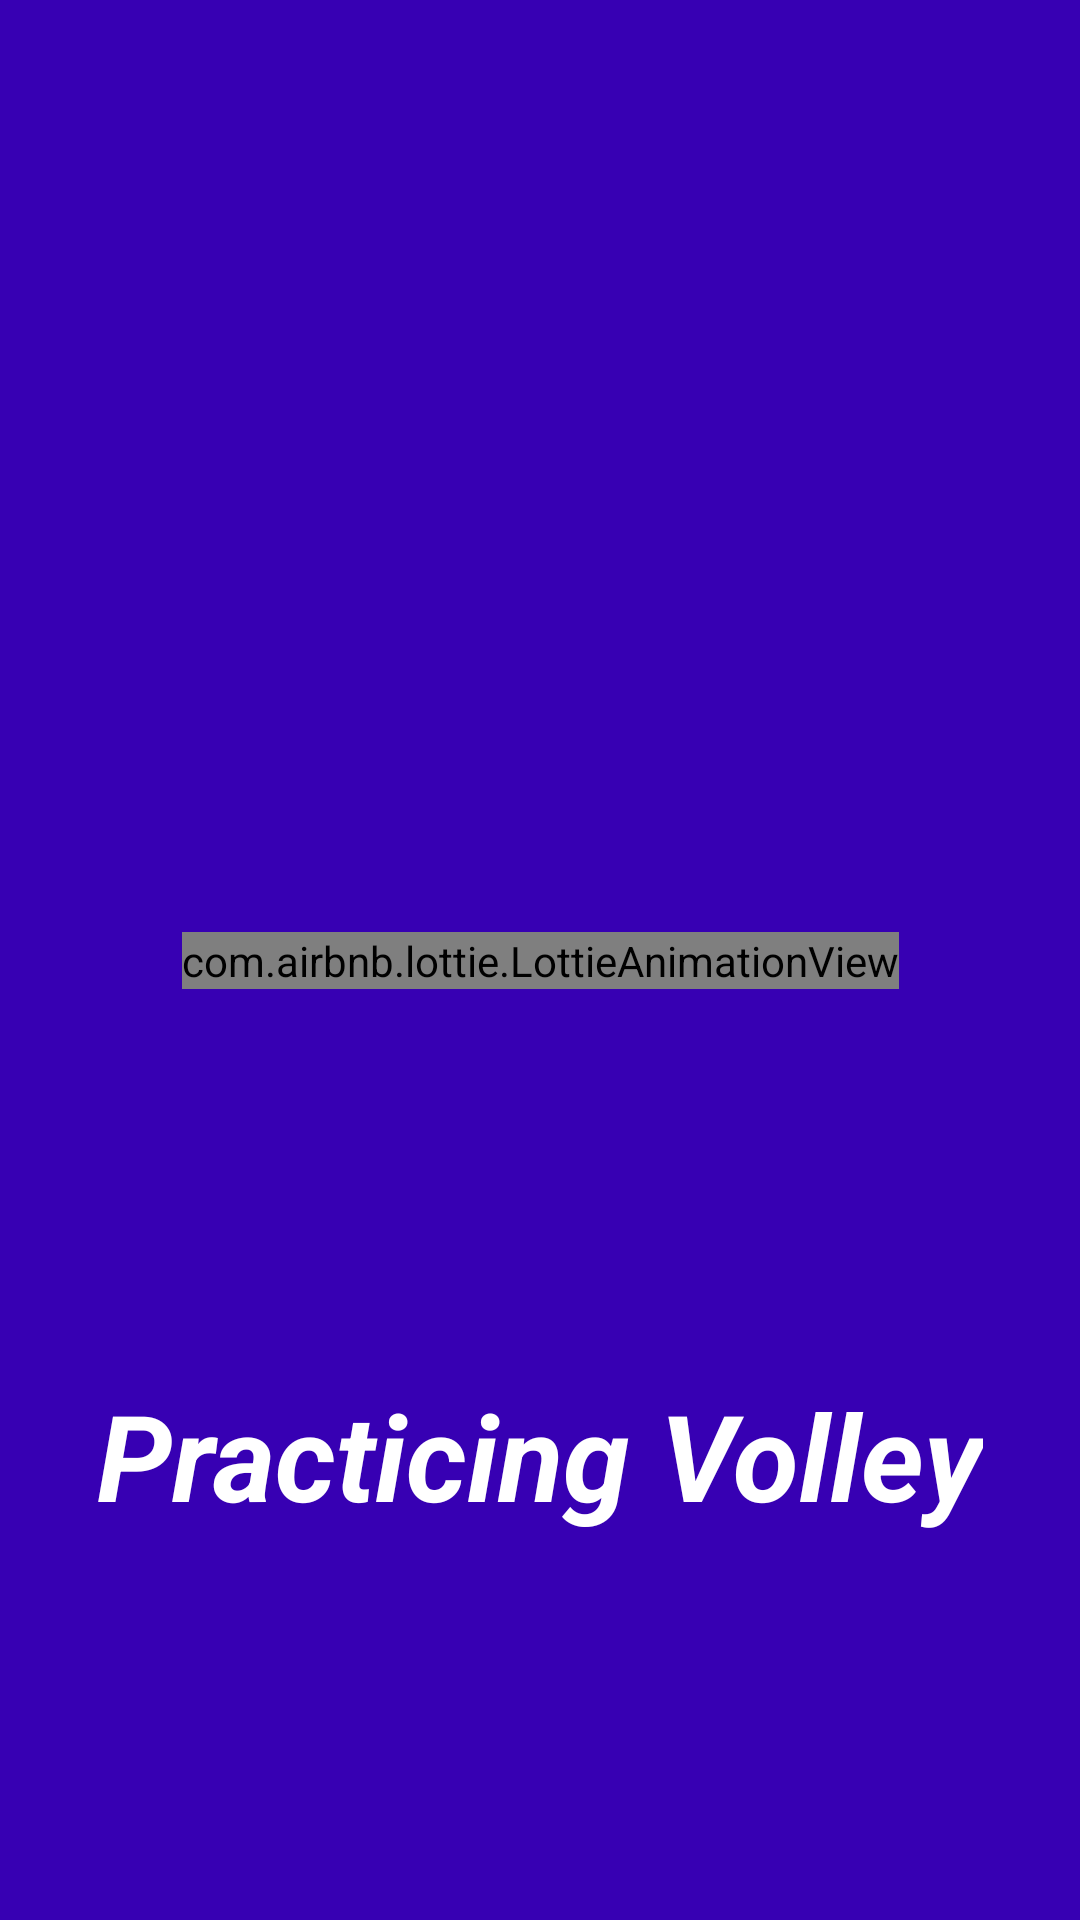

Layout XML and referenced resources for this Android screen:
<!-- AndroidManifest.xml: application theme Theme.Practice144 -->
<!-- res/layout/activity_splash_screen.xml -->
<?xml version="1.0" encoding="utf-8"?>
<androidx.constraintlayout.widget.ConstraintLayout
    xmlns:android="http://schemas.android.com/apk/res/android"
    xmlns:app="http://schemas.android.com/apk/res-auto"
    xmlns:tools="http://schemas.android.com/tools"
    android:layout_width="match_parent"
    android:layout_height="match_parent"
    tools:context=".SplashScreen"
    android:background="@color/purple_700">

    <com.airbnb.lottie.LottieAnimationView
        android:layout_width="wrap_content"
        android:layout_height="wrap_content"
        android:id="@+id/lottie"
        app:lottie_rawRes="@raw/lottie1"
        app:lottie_autoPlay="true"
        app:lottie_loop="true"
        app:layout_constraintBottom_toBottomOf="parent"
        app:layout_constraintLeft_toLeftOf="parent"
        app:layout_constraintRight_toRightOf="parent"
        app:layout_constraintTop_toTopOf="parent"/>

    <TextView
        android:layout_width="wrap_content"
        android:layout_height="wrap_content"
        android:text="Practicing Volley"
        android:textColor="@color/white"
        android:textStyle="bold|italic"
        android:textSize="40sp"
        app:layout_constraintBottom_toBottomOf="parent"
        app:layout_constraintLeft_toLeftOf="parent"
        app:layout_constraintRight_toRightOf="parent"
        app:layout_constraintTop_toBottomOf="@id/lottie"/>

</androidx.constraintlayout.widget.ConstraintLayout>
<!-- resources referenced by this layout -->
<resources>
  <style name="Theme.Practice144" parent="Theme.MaterialComponents.DayNight.DarkActionBar">
          
          <item name="colorPrimary">#FFC107</item>
          <item name="colorPrimaryVariant">@color/purple_700</item>
          <item name="colorOnPrimary">@color/white</item>
          
          <item name="colorSecondary">@color/teal_200</item>
          <item name="colorSecondaryVariant">@color/teal_700</item>
          <item name="colorOnSecondary">@color/black</item>
          
          <item name="android:statusBarColor" tools:targetApi="l">?attr/colorPrimaryVariant</item>
          
      </style>
  <!-- not gathered from this repository: default colours our renderer supplied (Android Studio template values) -->
  <color name="purple_700">#FF3700B3</color>
  <color name="teal_200">#FF03DAC5</color>
  <color name="teal_700">#FF018786</color>
  <color name="black">#FF000000</color>
  <color name="white">#FFFFFFFF</color>
</resources>
